Labelled photos from "images", an image-classification folder in BnZel/Machine-Learning-Project. The possible labels are: assault rifles, grenade launchers, pistols, shotguns, sniper rifles.

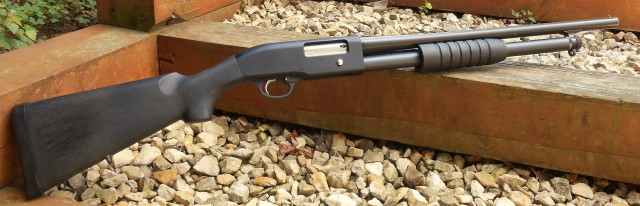
Label: shotguns

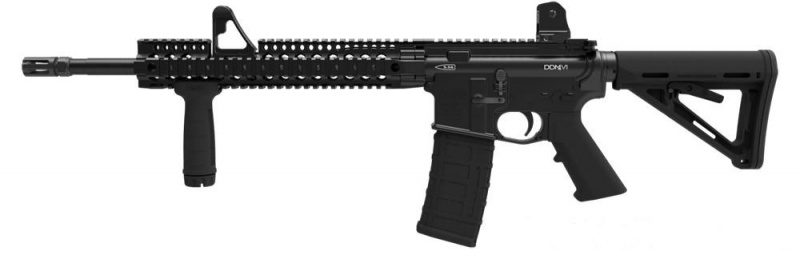
Label: assault rifles

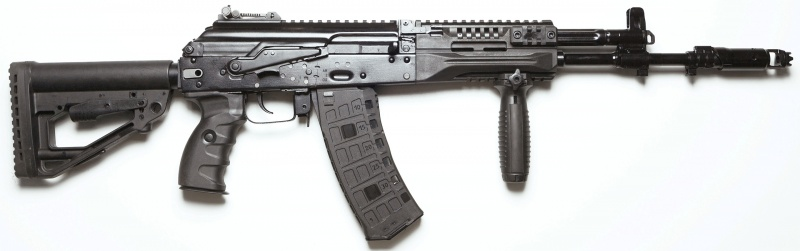
Label: assault rifles

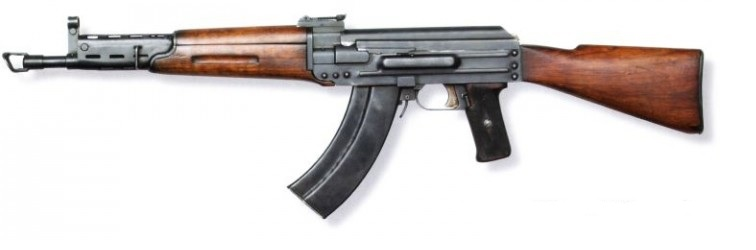
Label: assault rifles

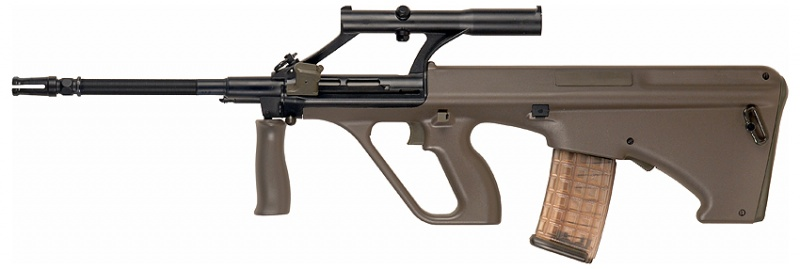
Label: assault rifles

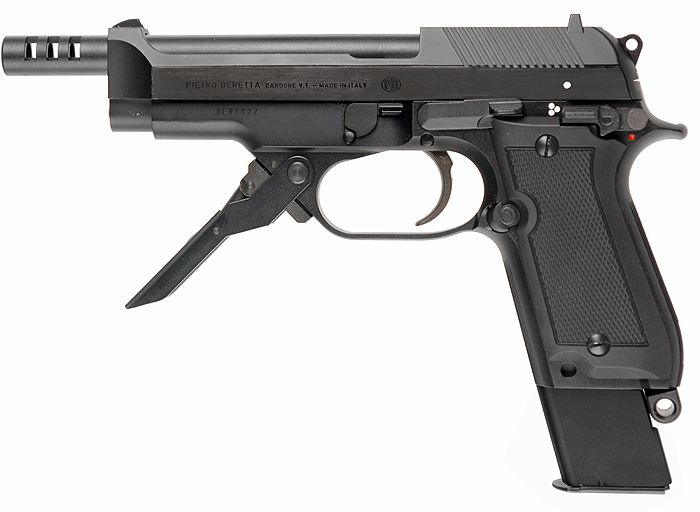
Label: pistols
